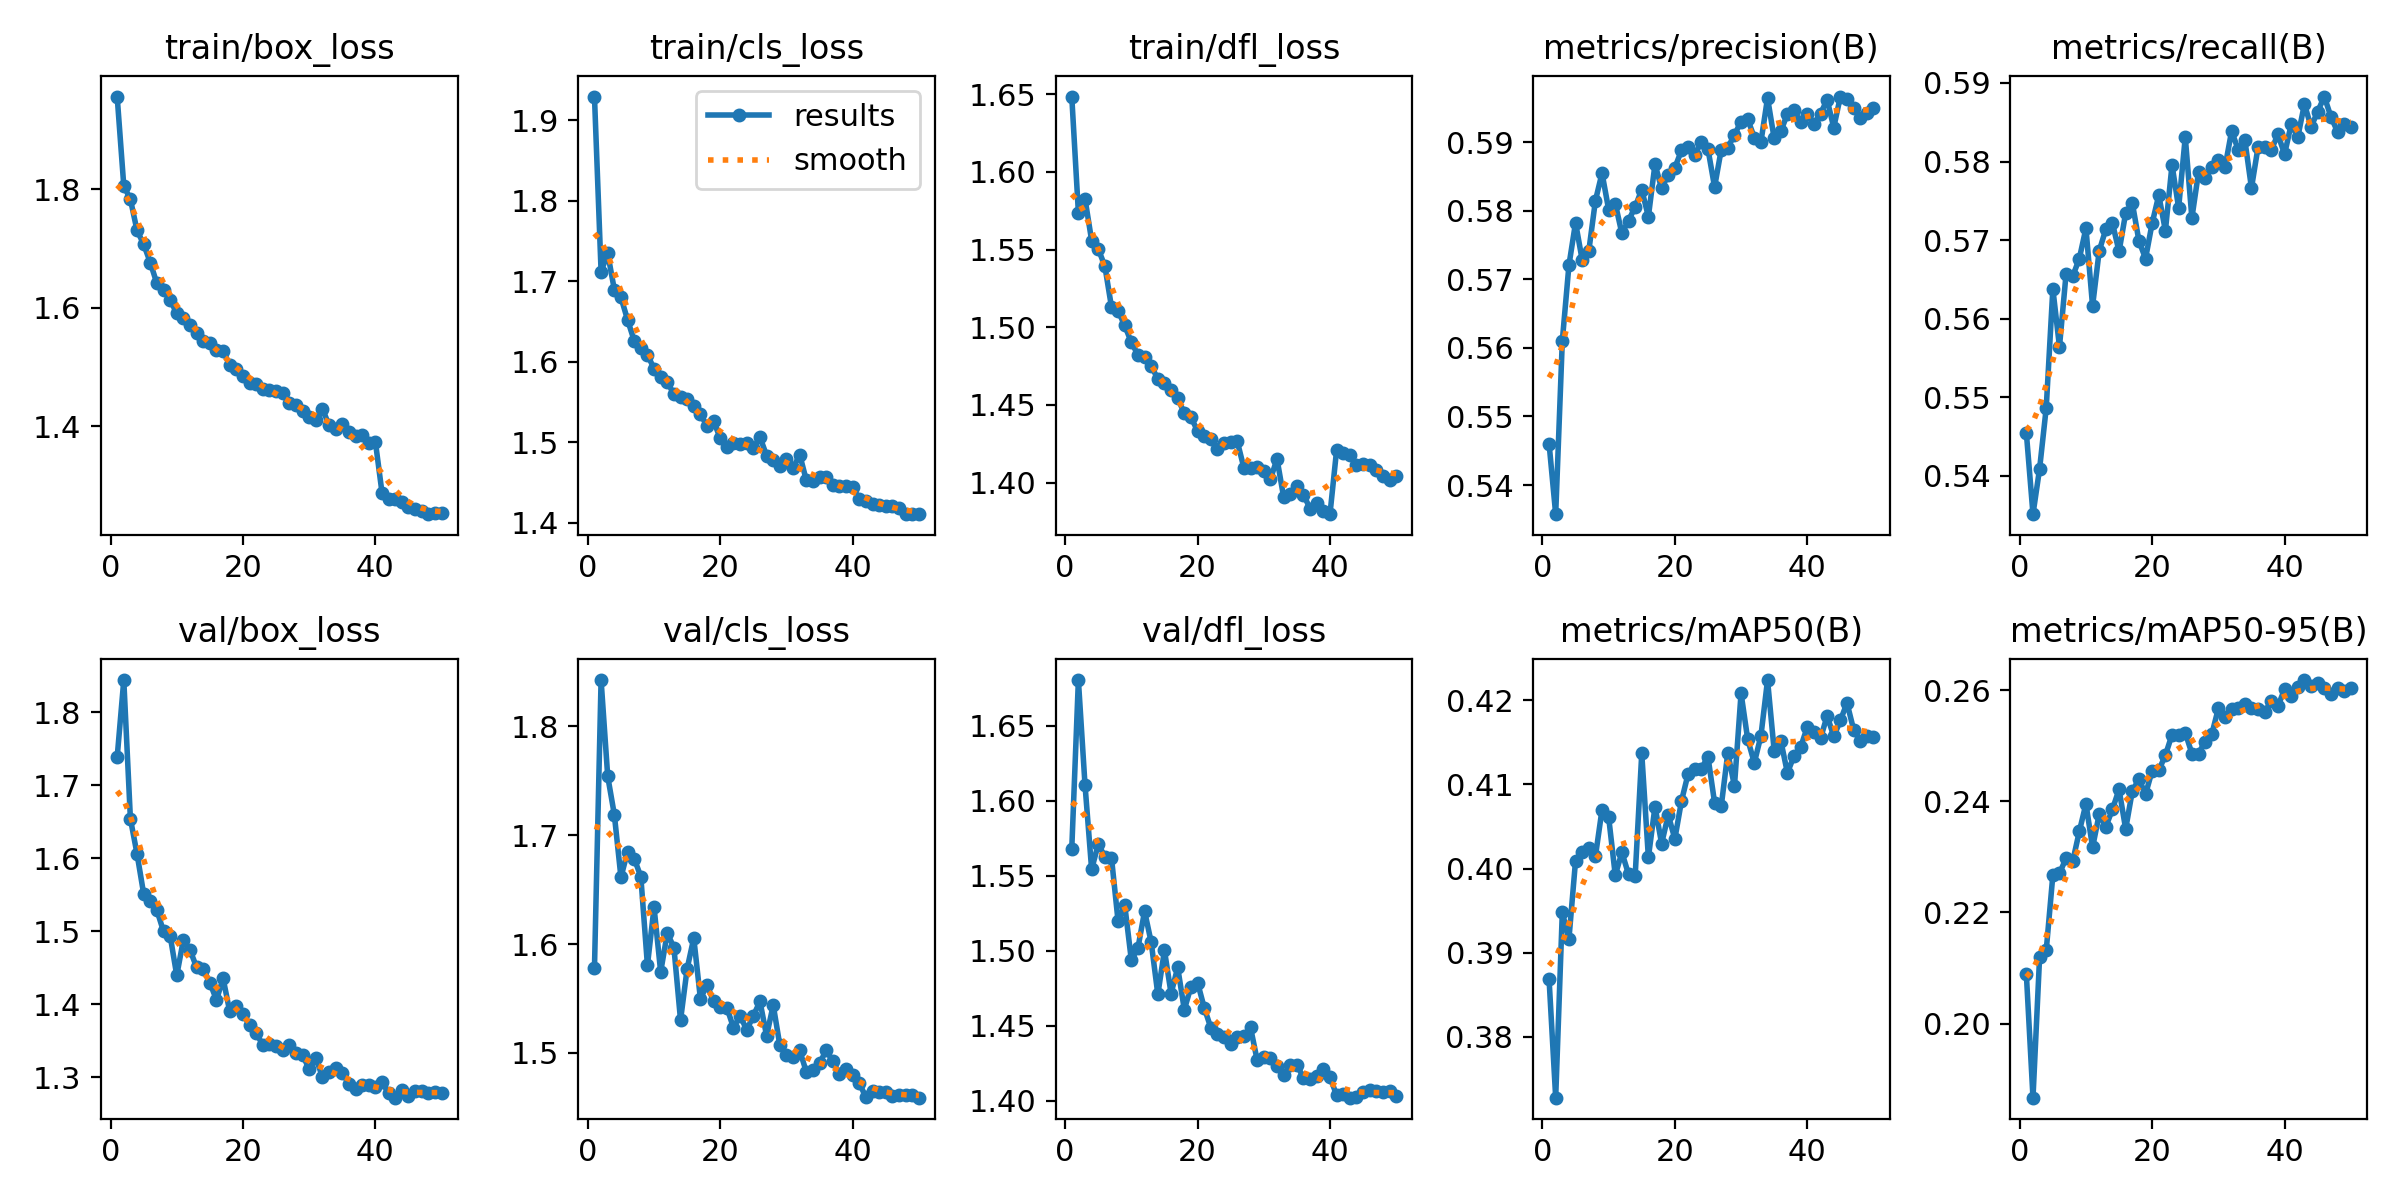

The data file committed next to this chart (first rows):
epoch, time, train/box_loss, train/cls_loss, train/dfl_loss, metrics/precision(B), metrics/recall(B), metrics/mAP50(B), metrics/mAP50-95(B), val/box_loss, val/cls_loss, val/dfl_loss, lr/pg0, lr/pg1, lr/pg2
1, 41.92, 1.957, 1.93, 1.649, 0.5461, 0.5454, 0.3868, 0.2088, 1.738, 1.578, 1.568, 0.0006642, 0.0006642, 0.0006642
2, 79.62, 1.806, 1.712, 1.574, 0.5357, 0.5351, 0.3728, 0.1867, 1.844, 1.843, 1.681, 0.00133, 0.00133, 0.00133
3, 116.9, 1.783, 1.735, 1.583, 0.561, 0.5409, 0.3948, 0.212, 1.654, 1.754, 1.611, 0.00199, 0.00199, 0.00199
4, 154, 1.731, 1.69, 1.556, 0.572, 0.5486, 0.3916, 0.2132, 1.606, 1.719, 1.554, 0.001982, 0.001982, 0.001982
5, 191, 1.708, 1.68, 1.55, 0.5782, 0.5638, 0.4009, 0.2267, 1.551, 1.661, 1.571, 0.001969, 0.001969, 0.001969
6, 228.1, 1.676, 1.652, 1.539, 0.5728, 0.5564, 0.4019, 0.227, 1.541, 1.685, 1.563, 0.001952, 0.001952, 0.001952
7, 265.3, 1.641, 1.626, 1.513, 0.5741, 0.5657, 0.4024, 0.2297, 1.529, 1.679, 1.562, 0.00193, 0.00193, 0.00193
8, 302.5, 1.63, 1.617, 1.51, 0.5815, 0.5654, 0.4014, 0.2292, 1.5, 1.662, 1.52, 0.001906, 0.001906, 0.001906
9, 339.6, 1.613, 1.608, 1.501, 0.5855, 0.5676, 0.407, 0.2346, 1.494, 1.58, 1.531, 0.001878, 0.001878, 0.001878
10, 377.6, 1.591, 1.592, 1.49, 0.5802, 0.5715, 0.4061, 0.2395, 1.439, 1.634, 1.494, 0.001846, 0.001846, 0.001846
11, 414.3, 1.584, 1.581, 1.482, 0.581, 0.5616, 0.3992, 0.2317, 1.488, 1.574, 1.502, 0.001811, 0.001811, 0.001811
12, 450.8, 1.571, 1.575, 1.481, 0.5767, 0.5686, 0.4019, 0.2377, 1.474, 1.61, 1.526, 0.001773, 0.001773, 0.001773
13, 488, 1.558, 1.56, 1.475, 0.5785, 0.5714, 0.3993, 0.2354, 1.45, 1.597, 1.506, 0.001732, 0.001732, 0.001732
14, 524.8, 1.544, 1.556, 1.467, 0.5805, 0.5722, 0.3991, 0.2385, 1.448, 1.53, 1.471, 0.001688, 0.001688, 0.001688
15, 560.6, 1.541, 1.554, 1.464, 0.5831, 0.5685, 0.4137, 0.2421, 1.429, 1.577, 1.5, 0.001641, 0.001641, 0.001641
16, 596.8, 1.529, 1.545, 1.46, 0.5791, 0.5735, 0.4013, 0.235, 1.406, 1.606, 1.472, 0.001592, 0.001592, 0.001592
17, 633.3, 1.527, 1.535, 1.454, 0.5868, 0.5747, 0.4073, 0.2418, 1.435, 1.55, 1.489, 0.00154, 0.00154, 0.00154
18, 669.8, 1.504, 1.52, 1.445, 0.5832, 0.5699, 0.403, 0.244, 1.39, 1.562, 1.461, 0.001487, 0.001487, 0.001487
19, 706.4, 1.497, 1.526, 1.442, 0.5853, 0.5676, 0.4064, 0.2413, 1.398, 1.547, 1.476, 0.001432, 0.001432, 0.001432
20, 743.2, 1.485, 1.505, 1.433, 0.5863, 0.5722, 0.4035, 0.2455, 1.387, 1.542, 1.479, 0.001374, 0.001374, 0.001374
21, 779.7, 1.474, 1.493, 1.43, 0.5888, 0.5757, 0.408, 0.2455, 1.371, 1.542, 1.462, 0.001316, 0.001316, 0.001316
22, 815.8, 1.471, 1.499, 1.428, 0.5893, 0.5712, 0.4113, 0.2483, 1.36, 1.523, 1.449, 0.001256, 0.001256, 0.001256
23, 851.9, 1.464, 1.497, 1.422, 0.5881, 0.5796, 0.4118, 0.252, 1.344, 1.534, 1.445, 0.001196, 0.001196, 0.001196
24, 888.2, 1.461, 1.499, 1.426, 0.5901, 0.5741, 0.4119, 0.2518, 1.346, 1.521, 1.443, 0.001134, 0.001134, 0.001134
25, 924.4, 1.46, 1.493, 1.426, 0.589, 0.5831, 0.4133, 0.2523, 1.343, 1.534, 1.438, 0.001072, 0.001072, 0.001072
26, 960, 1.457, 1.506, 1.426, 0.5834, 0.5728, 0.4078, 0.2486, 1.337, 1.547, 1.443, 0.00101, 0.00101, 0.00101
27, 996, 1.44, 1.483, 1.409, 0.5889, 0.5786, 0.4074, 0.2486, 1.344, 1.516, 1.443, 0.0009478, 0.0009478, 0.0009478
28, 1032, 1.436, 1.477, 1.409, 0.5892, 0.578, 0.4138, 0.2507, 1.333, 1.544, 1.449, 0.0008859, 0.0008859, 0.0008859
29, 1068, 1.425, 1.471, 1.41, 0.591, 0.5793, 0.4098, 0.252, 1.331, 1.507, 1.427, 0.0008245, 0.0008245, 0.0008245
30, 1105, 1.417, 1.478, 1.407, 0.593, 0.5802, 0.4208, 0.2567, 1.311, 1.498, 1.429, 0.0007638, 0.0007638, 0.0007638
31, 1141, 1.412, 1.468, 1.402, 0.5933, 0.5793, 0.4154, 0.2551, 1.326, 1.496, 1.429, 0.0007041, 0.0007041, 0.0007041
32, 1177, 1.43, 1.485, 1.415, 0.5907, 0.5839, 0.4126, 0.2567, 1.301, 1.502, 1.423, 0.0006456, 0.0006456, 0.0006456
33, 1214, 1.402, 1.453, 1.391, 0.59, 0.5815, 0.4158, 0.2568, 1.307, 1.483, 1.417, 0.0005885, 0.0005885, 0.0005885
34, 1250, 1.396, 1.452, 1.393, 0.5964, 0.5827, 0.4224, 0.2575, 1.312, 1.484, 1.424, 0.0005331, 0.0005331, 0.0005331
35, 1287, 1.405, 1.457, 1.398, 0.5905, 0.5766, 0.414, 0.2568, 1.306, 1.49, 1.424, 0.0004795, 0.0004795, 0.0004795
36, 1323, 1.391, 1.457, 1.392, 0.5916, 0.5819, 0.4152, 0.2566, 1.291, 1.502, 1.415, 0.0004281, 0.0004281, 0.0004281
37, 1360, 1.385, 1.447, 1.383, 0.5941, 0.5818, 0.4114, 0.256, 1.284, 1.492, 1.414, 0.000379, 0.000379, 0.000379
38, 1396, 1.385, 1.446, 1.387, 0.5946, 0.5815, 0.4134, 0.2581, 1.289, 1.481, 1.417, 0.0003323, 0.0003323, 0.0003323
39, 1433, 1.372, 1.446, 1.381, 0.5929, 0.5834, 0.4144, 0.2571, 1.289, 1.485, 1.421, 0.0002883, 0.0002883, 0.0002883
40, 1469, 1.374, 1.444, 1.38, 0.5941, 0.5809, 0.4168, 0.2602, 1.286, 1.48, 1.416, 0.0002472, 0.0002472, 0.0002472
41, 1504, 1.288, 1.429, 1.421, 0.5926, 0.5847, 0.4163, 0.259, 1.293, 1.472, 1.404, 0.0002091, 0.0002091, 0.0002091
42, 1538, 1.277, 1.426, 1.419, 0.5941, 0.5831, 0.4155, 0.2605, 1.278, 1.459, 1.405, 0.0001741, 0.0001741, 0.0001741
43, 1573, 1.277, 1.423, 1.418, 0.5961, 0.5873, 0.4182, 0.2618, 1.272, 1.465, 1.402, 0.0001425, 0.0001425, 0.0001425
44, 1607, 1.272, 1.422, 1.411, 0.5921, 0.5844, 0.4157, 0.2606, 1.282, 1.464, 1.403, 0.0001142, 0.0001142, 0.0001142
45, 1641, 1.264, 1.421, 1.412, 0.5966, 0.5863, 0.4176, 0.2613, 1.274, 1.464, 1.406, 8.95213e-05, 8.95213e-05, 8.95213e-05
46, 1674, 1.261, 1.42, 1.412, 0.5962, 0.5883, 0.4197, 0.2604, 1.281, 1.46, 1.407, 6.8454e-05, 6.8454e-05, 6.8454e-05
47, 1708, 1.258, 1.418, 1.408, 0.5949, 0.5857, 0.4165, 0.2593, 1.281, 1.462, 1.407, 5.11027e-05, 5.11027e-05, 5.11027e-05
48, 1742, 1.252, 1.41, 1.404, 0.5935, 0.5838, 0.4151, 0.2604, 1.278, 1.461, 1.406, 3.75356e-05, 3.75356e-05, 3.75356e-05
49, 1777, 1.254, 1.411, 1.402, 0.5942, 0.5847, 0.4158, 0.2598, 1.279, 1.461, 1.406, 2.78064e-05, 2.78064e-05, 2.78064e-05
50, 1811, 1.254, 1.411, 1.405, 0.595, 0.5844, 0.4157, 0.2603, 1.278, 1.459, 1.404, 2.19535e-05, 2.19535e-05, 2.19535e-05
